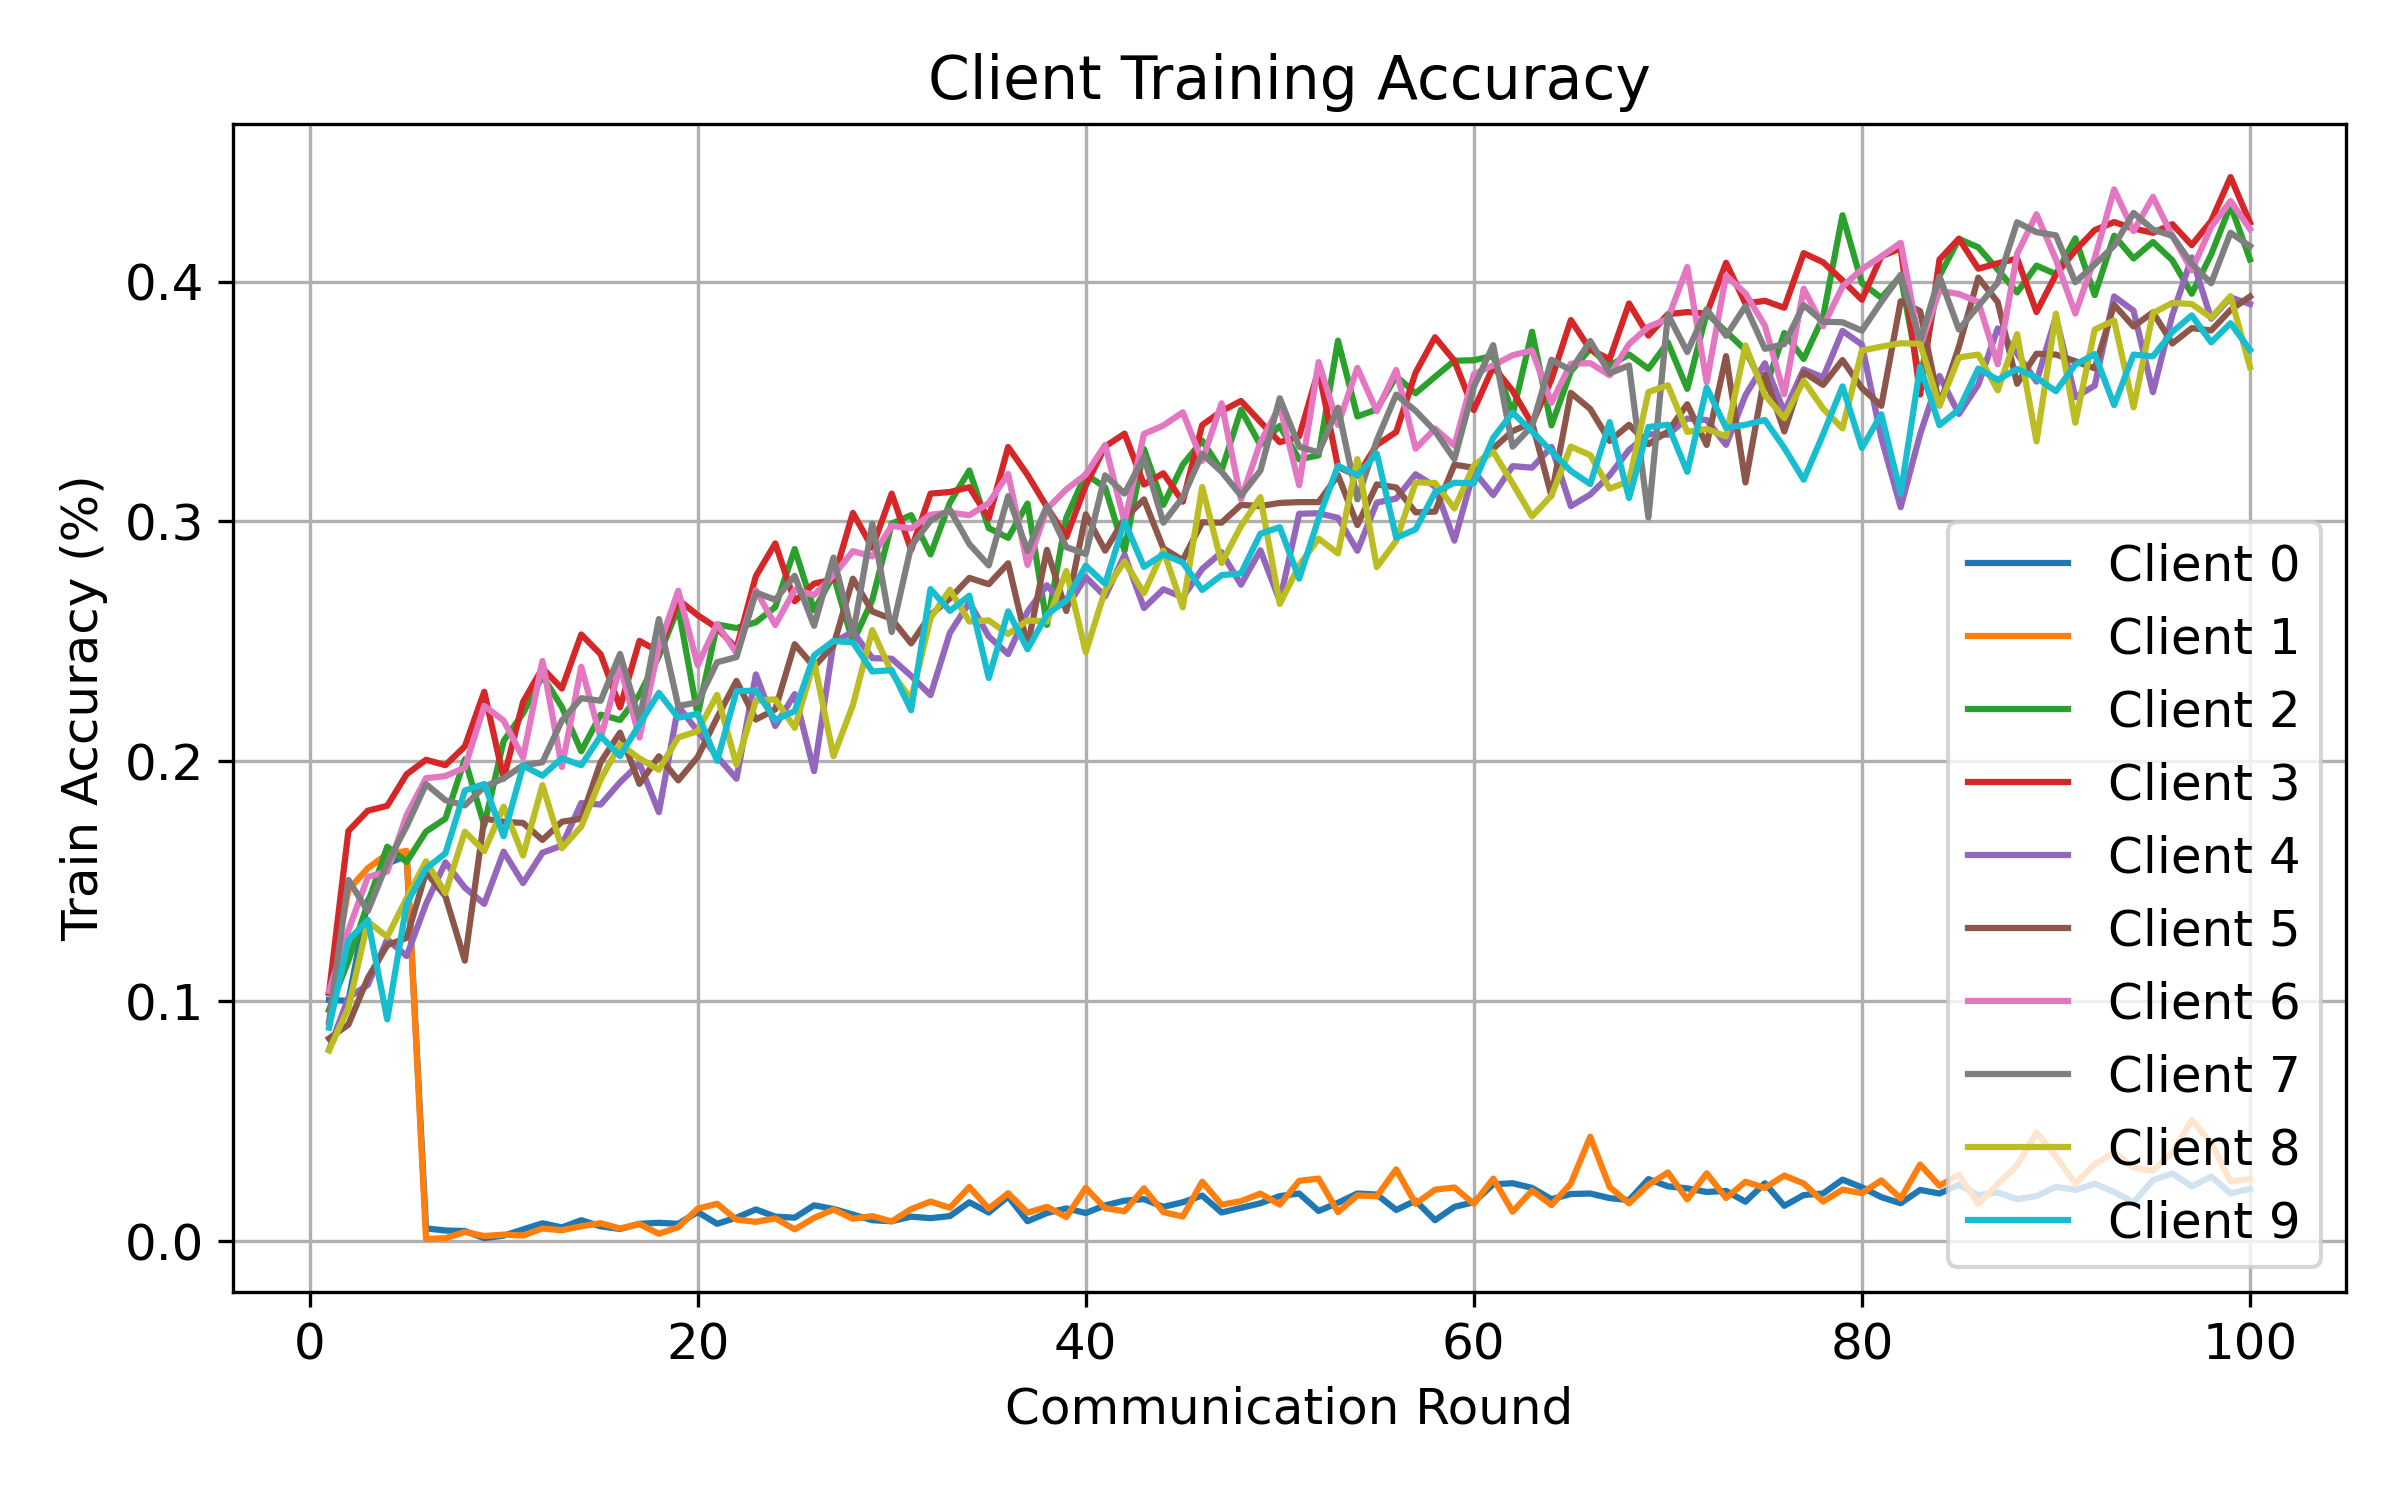

Source data for this figure (header and first rows):
round, client, attack, seed, alpha, num_byzantine, train_accuracy
1, 0, signflip, 1, 0.5, 2, 0.1006
1, 1, signflip, 1, 0.5, 2, 0.1035
1, 2, signflip, 1, 0.5, 2, 0.09635
1, 3, signflip, 1, 0.5, 2, 0.1036
1, 4, signflip, 1, 0.5, 2, 0.07981
1, 5, signflip, 1, 0.5, 2, 0.08454
1, 6, signflip, 1, 0.5, 2, 0.1043
1, 7, signflip, 1, 0.5, 2, 0.09136
1, 8, signflip, 1, 0.5, 2, 0.07955
1, 9, signflip, 1, 0.5, 2, 0.08903
2, 0, signflip, 1, 0.5, 2, 0.1002
2, 1, signflip, 1, 0.5, 2, 0.1465
2, 2, signflip, 1, 0.5, 2, 0.117
2, 3, signflip, 1, 0.5, 2, 0.171
2, 4, signflip, 1, 0.5, 2, 0.1016
2, 5, signflip, 1, 0.5, 2, 0.0903
2, 6, signflip, 1, 0.5, 2, 0.1296
2, 7, signflip, 1, 0.5, 2, 0.1506
2, 8, signflip, 1, 0.5, 2, 0.0973
2, 9, signflip, 1, 0.5, 2, 0.1254
3, 0, signflip, 1, 0.5, 2, 0.1419
3, 1, signflip, 1, 0.5, 2, 0.1555
3, 2, signflip, 1, 0.5, 2, 0.1408
3, 3, signflip, 1, 0.5, 2, 0.1795
3, 4, signflip, 1, 0.5, 2, 0.1068
3, 5, signflip, 1, 0.5, 2, 0.1097
3, 6, signflip, 1, 0.5, 2, 0.1518
3, 7, signflip, 1, 0.5, 2, 0.1376
3, 8, signflip, 1, 0.5, 2, 0.1333
3, 9, signflip, 1, 0.5, 2, 0.1339
4, 0, signflip, 1, 0.5, 2, 0.1573
4, 1, signflip, 1, 0.5, 2, 0.1614
4, 2, signflip, 1, 0.5, 2, 0.1644
4, 3, signflip, 1, 0.5, 2, 0.1815
4, 4, signflip, 1, 0.5, 2, 0.1258
4, 5, signflip, 1, 0.5, 2, 0.1234
4, 6, signflip, 1, 0.5, 2, 0.154
4, 7, signflip, 1, 0.5, 2, 0.1576
4, 8, signflip, 1, 0.5, 2, 0.1269
4, 9, signflip, 1, 0.5, 2, 0.09248
5, 0, signflip, 1, 0.5, 2, 0.1607
5, 1, signflip, 1, 0.5, 2, 0.1627
5, 2, signflip, 1, 0.5, 2, 0.1581
5, 3, signflip, 1, 0.5, 2, 0.1946
5, 4, signflip, 1, 0.5, 2, 0.1189
5, 5, signflip, 1, 0.5, 2, 0.1265
5, 6, signflip, 1, 0.5, 2, 0.1776
5, 7, signflip, 1, 0.5, 2, 0.173
5, 8, signflip, 1, 0.5, 2, 0.143
5, 9, signflip, 1, 0.5, 2, 0.1406
6, 0, signflip, 1, 0.5, 2, 0.005351
6, 1, signflip, 1, 0.5, 2, 0.0009191
6, 2, signflip, 1, 0.5, 2, 0.1708
6, 3, signflip, 1, 0.5, 2, 0.2007
6, 4, signflip, 1, 0.5, 2, 0.1406
6, 5, signflip, 1, 0.5, 2, 0.1538
6, 6, signflip, 1, 0.5, 2, 0.193
6, 7, signflip, 1, 0.5, 2, 0.1905
6, 8, signflip, 1, 0.5, 2, 0.1584
6, 9, signflip, 1, 0.5, 2, 0.1553
... 940 more rows
